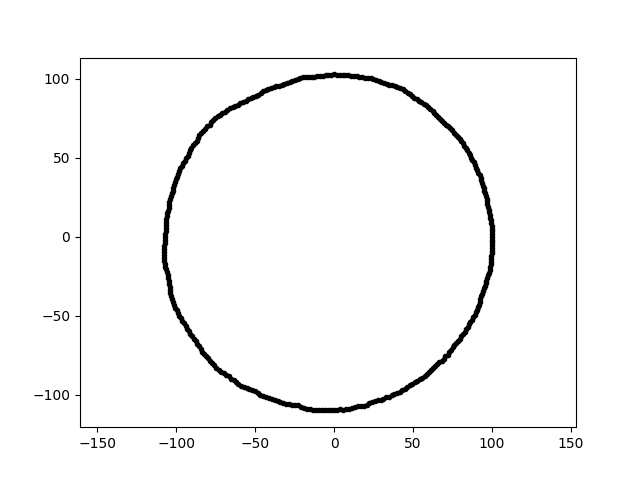

Data behind this chart, as committed beside it:
-2.013375029825074056e-14, -1.096030317327338395e+02, 1.600000000000000000e+01
6.299838330511096408e-15, 1.028841676620114356e+02, 1.600000000000000000e+01
-9.730284543010391474e+01, 4.332201794762490010e+01, 1.600000000000000000e+01
8.765085954396749912e+01, 4.858566481283650518e+01, 1.600000000000000000e+01
-5.519009278087850845e+01, -9.559204477092178820e+01, 1.600000000000000000e+01
8.068319489860427041e+01, -6.303662047491960863e+01, 1.600000000000000000e+01
-1.062741324114240626e+02, 9.297781812052576811e+00, 1.600000000000000000e+01
-9.623224824314225145e+01, -5.334240624282355725e+01, 1.600000000000000000e+01
-4.166026230390239249e+01, 9.357048114506032732e+01, 1.600000000000000000e+01
6.146002954073878044e+01, -8.459247349149714523e+01, 1.600000000000000000e+01
2.954621193856538852e+01, -1.030398862753375511e+02, 1.600000000000000000e+01
-9.383379446085207576e+01, 4.989231352341965930e+01, 1.600000000000000000e+01
-1.046825086929438982e+02, -2.804959366593830339e+01, 1.600000000000000000e+01
2.319087883489208579e+01, 1.004507321767821395e+02, 1.600000000000000000e+01
-7.953752052266185046e+01, -7.680849074472183702e+01, 1.600000000000000000e+01
4.801552396174448489e+01, 9.030406666232379109e+01, 1.600000000000000000e+01
1.001620762906601243e+02, 3.497736777960992249e+00, 1.600000000000000000e+01
-5.362022265223869155e+00, 1.023134797653786734e+02, 1.600000000000000000e+01
6.541460748961078764e+01, -8.078031278477682520e+01, 1.600000000000000000e+01
-9.103700465527508356e+01, 5.470055097158350321e+01, 1.600000000000000000e+01
-1.026045720241898493e+02, -3.938620503028747066e+01, 1.600000000000000000e+01
5.965671437896613583e+01, 8.211042310592168292e+01, 1.600000000000000000e+01
8.190947853589331373e+01, -6.172321929253029538e+01, 1.600000000000000000e+01
-2.842430705795010937e+01, -1.060809581102084991e+02, 1.600000000000000000e+01
-1.022727985552760401e+02, 2.932625307436548923e+01, 1.600000000000000000e+01
6.737067024179013686e+01, 7.482270950296279466e+01, 1.600000000000000000e+01
9.229849361874533997e+01, -4.109393696983229205e+01, 1.600000000000000000e+01
3.339760657614634454e+01, 9.699369230678178155e+01, 1.600000000000000000e+01
-1.064559178850821581e+02, 3.717522569497396567e+00, 1.600000000000000000e+01
7.733823250601300003e+01, -6.722909984362492253e+01, 1.600000000000000000e+01
-4.660669675681626245e+01, -9.994838373708296331e+01, 1.600000000000000000e+01
-1.065576522819206389e+02, 5.584449921709945919e+00, 1.600000000000000000e+01
9.896793110086547074e+01, 1.215173396368868275e+01, 1.600000000000000000e+01
-7.681195300429282113e+00, -1.098462104440628337e+02, 1.600000000000000000e+01
-9.400002537312388995e+01, -5.648091343430159839e+01, 1.600000000000000000e+01
-3.944229608838254109e+01, -1.027506942262603218e+02, 1.600000000000000000e+01
-3.213303527777548396e+01, -1.051024225781550712e+02, 1.600000000000000000e+01
6.939660312793590435e+01, -7.707273592052040101e+01, 1.600000000000000000e+01
-6.055768806492425682e+01, -9.325066214078943005e+01, 1.600000000000000000e+01
-5.779720678203855044e+01, 8.568788286411022170e+01, 1.600000000000000000e+01
8.229124634442113972e+01, 5.762095101903589978e+01, 1.600000000000000000e+01
-7.159373542329235818e+01, -8.532209139794798602e+01, 1.600000000000000000e+01
9.774737689753463599e+01, -2.437115826502198601e+01, 1.600000000000000000e+01
5.239971354807240544e+01, 8.720776813910137548e+01, 1.600000000000000000e+01
-1.061394864501890112e+02, 1.115570955483877391e+01, 1.600000000000000000e+01
8.829210652536707471e+01, -5.097547146973985122e+01, 1.600000000000000000e+01
-6.990909153160218636e+01, -8.633053834832409734e+01, 1.600000000000000000e+01
3.986070560142388075e+01, -9.865870840198157055e+01, 1.600000000000000000e+01
8.616845088494322624e+01, -5.384402405950520887e+01, 1.600000000000000000e+01
-9.464852190745939708e+01, 4.822583066888154946e+01, 1.600000000000000000e+01
3.511877410100335339e+01, 9.648803884143447362e+01, 1.600000000000000000e+01
-7.137446053721282269e+00, 1.020702339395536029e+02, 1.600000000000000000e+01
-1.075712636476391992e+02, -7.522115523614242072e+00, 1.600000000000000000e+01
-6.663412701048348197e+01, -8.842647319245881476e+01, 1.600000000000000000e+01
-1.018969519730976714e+02, 3.115302456529552089e+01, 1.600000000000000000e+01
-1.057559855500115304e+02, 1.486303448397265647e+01, 1.600000000000000000e+01
-4.307151831604625869e+01, -1.014701383244786683e+02, 1.600000000000000000e+01
7.627953046389007952e+00, -1.090848107382783780e+02, 1.600000000000000000e+01
-9.499990742712158465e+01, -5.484822212603819480e+01, 1.600000000000000000e+01
7.507611434404253714e+01, -7.000960923441571992e+01, 1.600000000000000000e+01
9.365559849704813189e+01, -3.595101594273378254e+01, 1.600000000000000000e+01
... 299 more rows
